Run: headless pygame with SDL's dummy video driver; simulated clock (each Clock.tick advances the game by its frame time, no real sleeping); random seed 0; keys injected as events and as key.get_pressed() state; no mouse input.
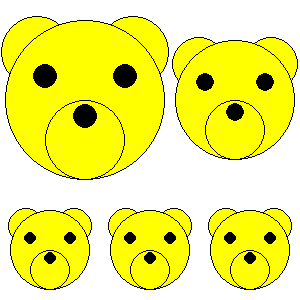
Frame 1 of 4 · flips 1–60 · no input
Frame 2 of 4 · flips 61–180 · tapped SPACE, RETURN · held RIGHT (→), D · screen unchanged from frame 1, image omitted
Frame 3 of 4 · flips 181–300 · held DOWN (↓), S · screen unchanged from frame 2, image omitted
Frame 4 of 4 · flips 301–420 · held LEFT (←), A, UP (↑), W · screen unchanged from frame 3, image omitted

The pygame program that drew these frames:

# -*- acsection: general-init -*-
import pygame as pg

# uključivanje rada biblioteke PyGame
pg.init()

# podešavamo naslov prozora
pg.display.set_caption("Медведић")
# otvaramo prozor dimenzije 300x300
(sirina, visina) = (300, 300)
prozor = pg.display.set_mode((sirina, visina))
# -*- acsection: main -*-
# bojimo pozadinu prozora u belo
prozor.fill(pg.Color("white"))
zuta = pg.Color("yellow")
crna = pg.Color("black")

def crtaj_medu(cx, cy, a):
    meda = (
        #boja, (  x,   y),  r
        (zuta, (-12, -12),  9), # levo uvo
        (zuta, ( 12, -12),  9), # desno uvo
        (zuta, (  0,   0), 20), # glava
        (zuta, (  0,  10), 10), # njuska
        (crna, (-10,  -6),  3), # levo oko
        (crna, ( 10,  -6),  3), # desno oko
        (crna, (  0,   4),  3), # vrh njuske
    )
    for boja, (dx, dy), poluprecnik in meda:
        centar = (cx + dx*a, cy + dy*a)
        pg.draw.circle(prozor, boja, centar, a*poluprecnik)
        pg.draw.circle(prozor, crna, centar, a*poluprecnik, 1)

crtaj_medu(85, 100, 4)
crtaj_medu(235, 100, 3)
crtaj_medu(50, 250, 2)
crtaj_medu(150, 250, 2)
crtaj_medu(250, 250, 2)

# -*- acsection: after-main -*-
# ažuriramo prikaz sadržaja ekrana
pg.display.update()

# čekamo da korisnik isključi prozor
while pg.event.wait().type != pg.QUIT:
    pass

# isključivanje rada biblioteke PyGame
pg.quit()
